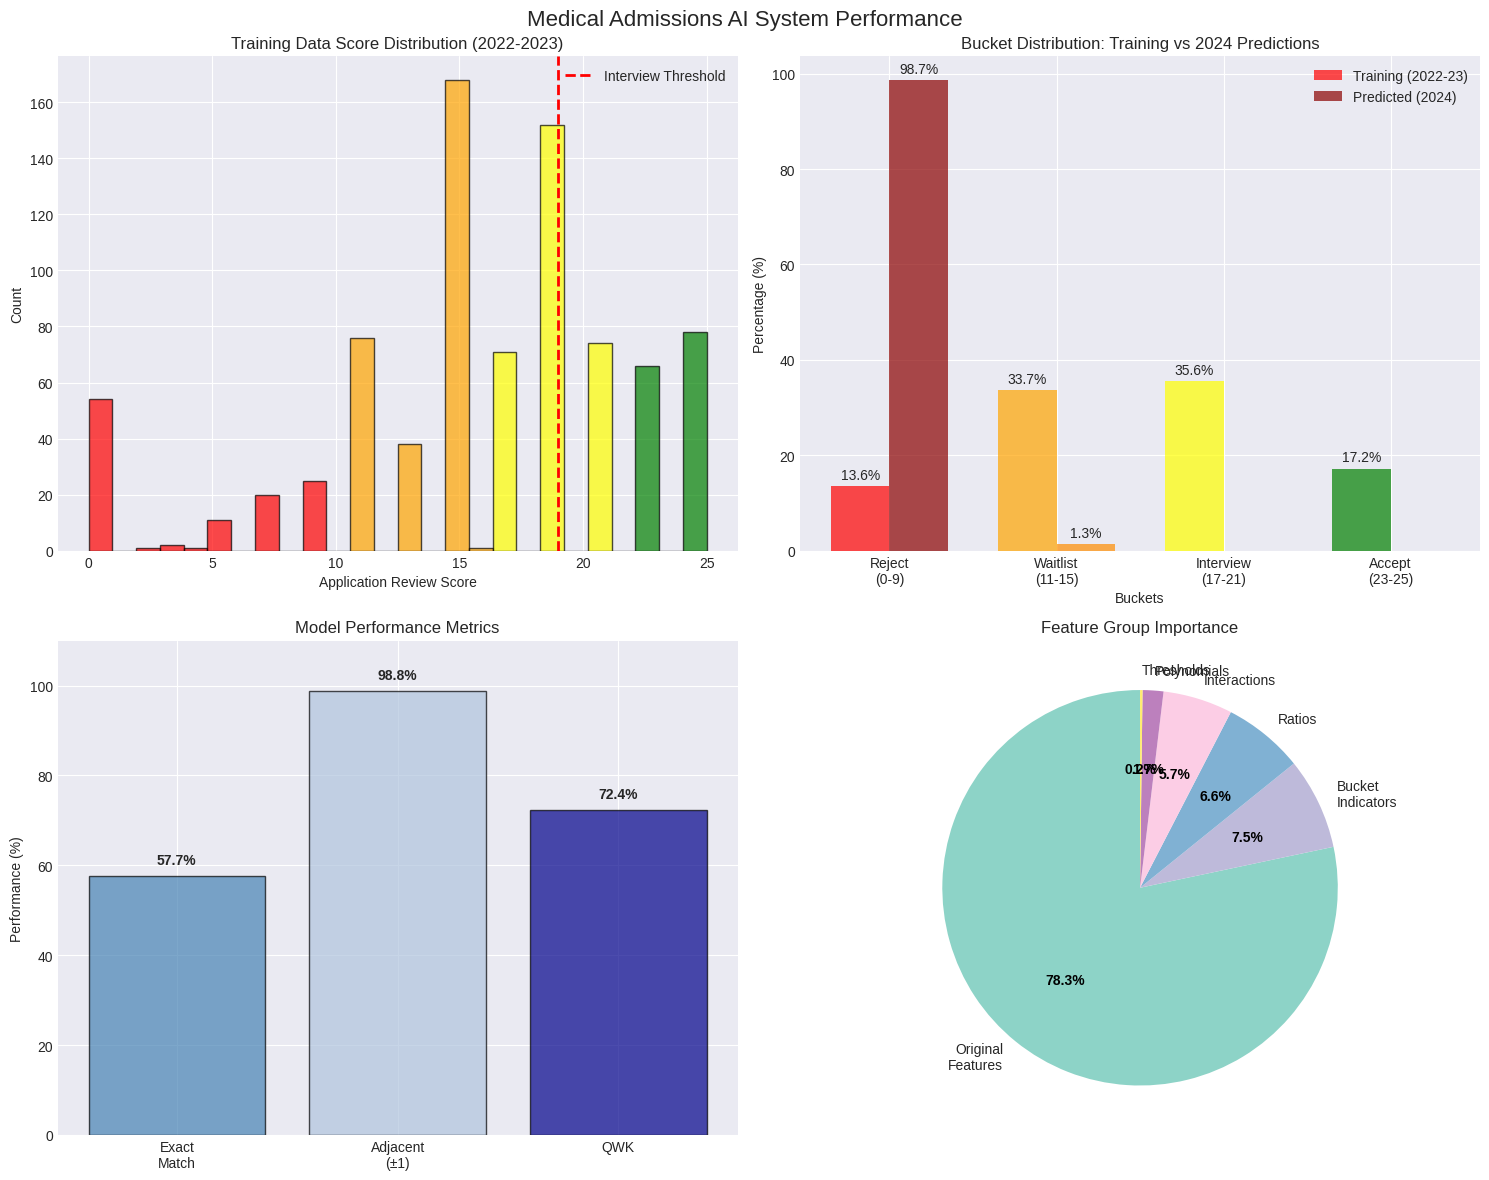
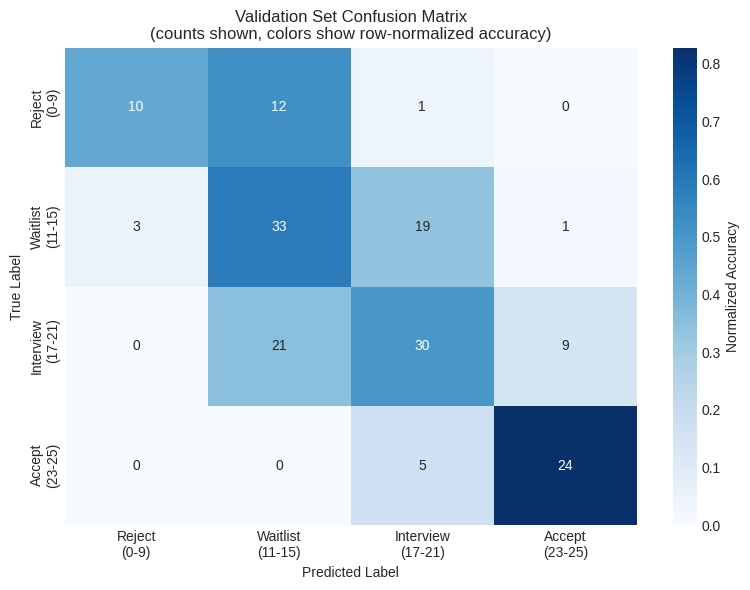

Source code (Python) for these figures, in order:
"""
Visualize Model Results and Performance
======================================
"""

import pandas as pd
import numpy as np
import matplotlib
matplotlib.use('Agg')  # Set non-GUI backend
import matplotlib.pyplot as plt
import seaborn as sns
from pathlib import Path

def create_visualizations():
    """Create performance visualizations"""
    
    # Set style
    plt.style.use('seaborn-v0_8-darkgrid')
    fig, axes = plt.subplots(2, 2, figsize=(15, 12))
    fig.suptitle('Medical Admissions AI System Performance', fontsize=16)
    
    # 1. Training Score Distribution
    ax1 = axes[0, 0]
    scores = ([0]*54 + [2]*1 + [3]*2 + [4]*1 + [5]*11 + [7]*20 + [9]*25 + 
              [11]*76 + [13]*38 + [15]*168 + [16]*1 + [17]*71 + 
              [19]*152 + [21]*74 + [23]*66 + [25]*78)
    
    bucket_colors = ['red', 'orange', 'yellow', 'green']
    bucket_boundaries = [0, 10, 16, 22, 26]
    
    # Create histogram with bucket coloring
    n, bins, patches = ax1.hist(scores, bins=26, edgecolor='black', alpha=0.7)
    
    # Color bars by bucket
    for i, patch in enumerate(patches):
        if bins[i] < bucket_boundaries[1]:
            patch.set_facecolor(bucket_colors[0])
        elif bins[i] < bucket_boundaries[2]:
            patch.set_facecolor(bucket_colors[1])
        elif bins[i] < bucket_boundaries[3]:
            patch.set_facecolor(bucket_colors[2])
        else:
            patch.set_facecolor(bucket_colors[3])
    
    ax1.axvline(x=19, color='red', linestyle='--', linewidth=2, label='Interview Threshold')
    ax1.set_xlabel('Application Review Score')
    ax1.set_ylabel('Count')
    ax1.set_title('Training Data Score Distribution (2022-2023)')
    ax1.legend()
    
    # 2. Bucket Distribution Comparison
    ax2 = axes[0, 1]
    buckets = ['Reject\n(0-9)', 'Waitlist\n(11-15)', 'Interview\n(17-21)', 'Accept\n(23-25)']
    training_pcts = [13.6, 33.7, 35.6, 17.2]
    predicted_2024 = [98.7, 1.3, 0.0, 0.0]
    
    x = np.arange(len(buckets))
    width = 0.35
    
    bars1 = ax2.bar(x - width/2, training_pcts, width, label='Training (2022-23)', 
                     color=['red', 'orange', 'yellow', 'green'], alpha=0.7)
    bars2 = ax2.bar(x + width/2, predicted_2024, width, label='Predicted (2024)', 
                     color=['darkred', 'darkorange', 'gold', 'darkgreen'], alpha=0.7)
    
    ax2.set_xlabel('Buckets')
    ax2.set_ylabel('Percentage (%)')
    ax2.set_title('Bucket Distribution: Training vs 2024 Predictions')
    ax2.set_xticks(x)
    ax2.set_xticklabels(buckets)
    ax2.legend()
    
    # Add value labels on bars
    for bars in [bars1, bars2]:
        for bar in bars:
            height = bar.get_height()
            if height > 0:
                ax2.annotate(f'{height:.1f}%',
                           xy=(bar.get_x() + bar.get_width() / 2, height),
                           xytext=(0, 3),
                           textcoords="offset points",
                           ha='center', va='bottom')
    
    # 3. Model Performance Metrics
    ax3 = axes[1, 0]
    metrics = ['Exact\nMatch', 'Adjacent\n(±1)', 'QWK']
    values = [57.7, 98.8, 72.4]
    colors = ['steelblue', 'lightsteelblue', 'darkblue']
    
    bars = ax3.bar(metrics, values, color=colors, alpha=0.7, edgecolor='black')
    ax3.set_ylabel('Performance (%)')
    ax3.set_title('Model Performance Metrics')
    ax3.set_ylim(0, 110)
    
    # Add value labels
    for bar, value in zip(bars, values):
        ax3.text(bar.get_x() + bar.get_width()/2, value + 2, 
                f'{value:.1f}%', ha='center', va='bottom', fontweight='bold')
    
    # 4. Feature Importance Groups
    ax4 = axes[1, 1]
    feature_groups = ['Original\nFeatures', 'Bucket\nIndicators', 'Ratios', 
                      'Interactions', 'Polynomials', 'Thresholds']
    importance = [78.4, 7.5, 6.6, 5.7, 1.7, 0.2]
    
    # Create pie chart
    colors_pie = plt.cm.Set3(np.linspace(0, 1, len(feature_groups)))
    wedges, texts, autotexts = ax4.pie(importance, labels=feature_groups, colors=colors_pie,
                                        autopct='%1.1f%%', startangle=90)
    ax4.set_title('Feature Group Importance')
    
    # Make percentage text bold
    for autotext in autotexts:
        autotext.set_fontweight('bold')
        autotext.set_color('black')
    
    plt.tight_layout()
    
    # Save figure
    plt.savefig('model_performance_visualization.png', dpi=300, bbox_inches='tight')
    print("✓ Visualization saved as: model_performance_visualization.png")
    
    # Create confusion matrix visualization
    plt.figure(figsize=(8, 6))
    
    # Validation confusion matrix
    cm = np.array([[10, 12, 1, 0],
                   [3, 33, 19, 1],
                   [0, 21, 30, 9],
                   [0, 0, 5, 24]])
    
    # Normalize by true labels
    cm_normalized = cm.astype('float') / cm.sum(axis=1)[:, np.newaxis]
    
    sns.heatmap(cm_normalized, annot=cm, fmt='d', cmap='Blues',
                xticklabels=buckets, yticklabels=buckets,
                cbar_kws={'label': 'Normalized Accuracy'})
    
    plt.title('Validation Set Confusion Matrix\n(counts shown, colors show row-normalized accuracy)')
    plt.ylabel('True Label')
    plt.xlabel('Predicted Label')
    plt.tight_layout()
    plt.savefig('confusion_matrix.png', dpi=300, bbox_inches='tight')
    print("✓ Confusion matrix saved as: confusion_matrix.png")
    
    # plt.show()  # Comment out for non-GUI environments

if __name__ == "__main__":
    print("Creating visualizations...")
    create_visualizations()
    print("\n✓ All visualizations complete!")